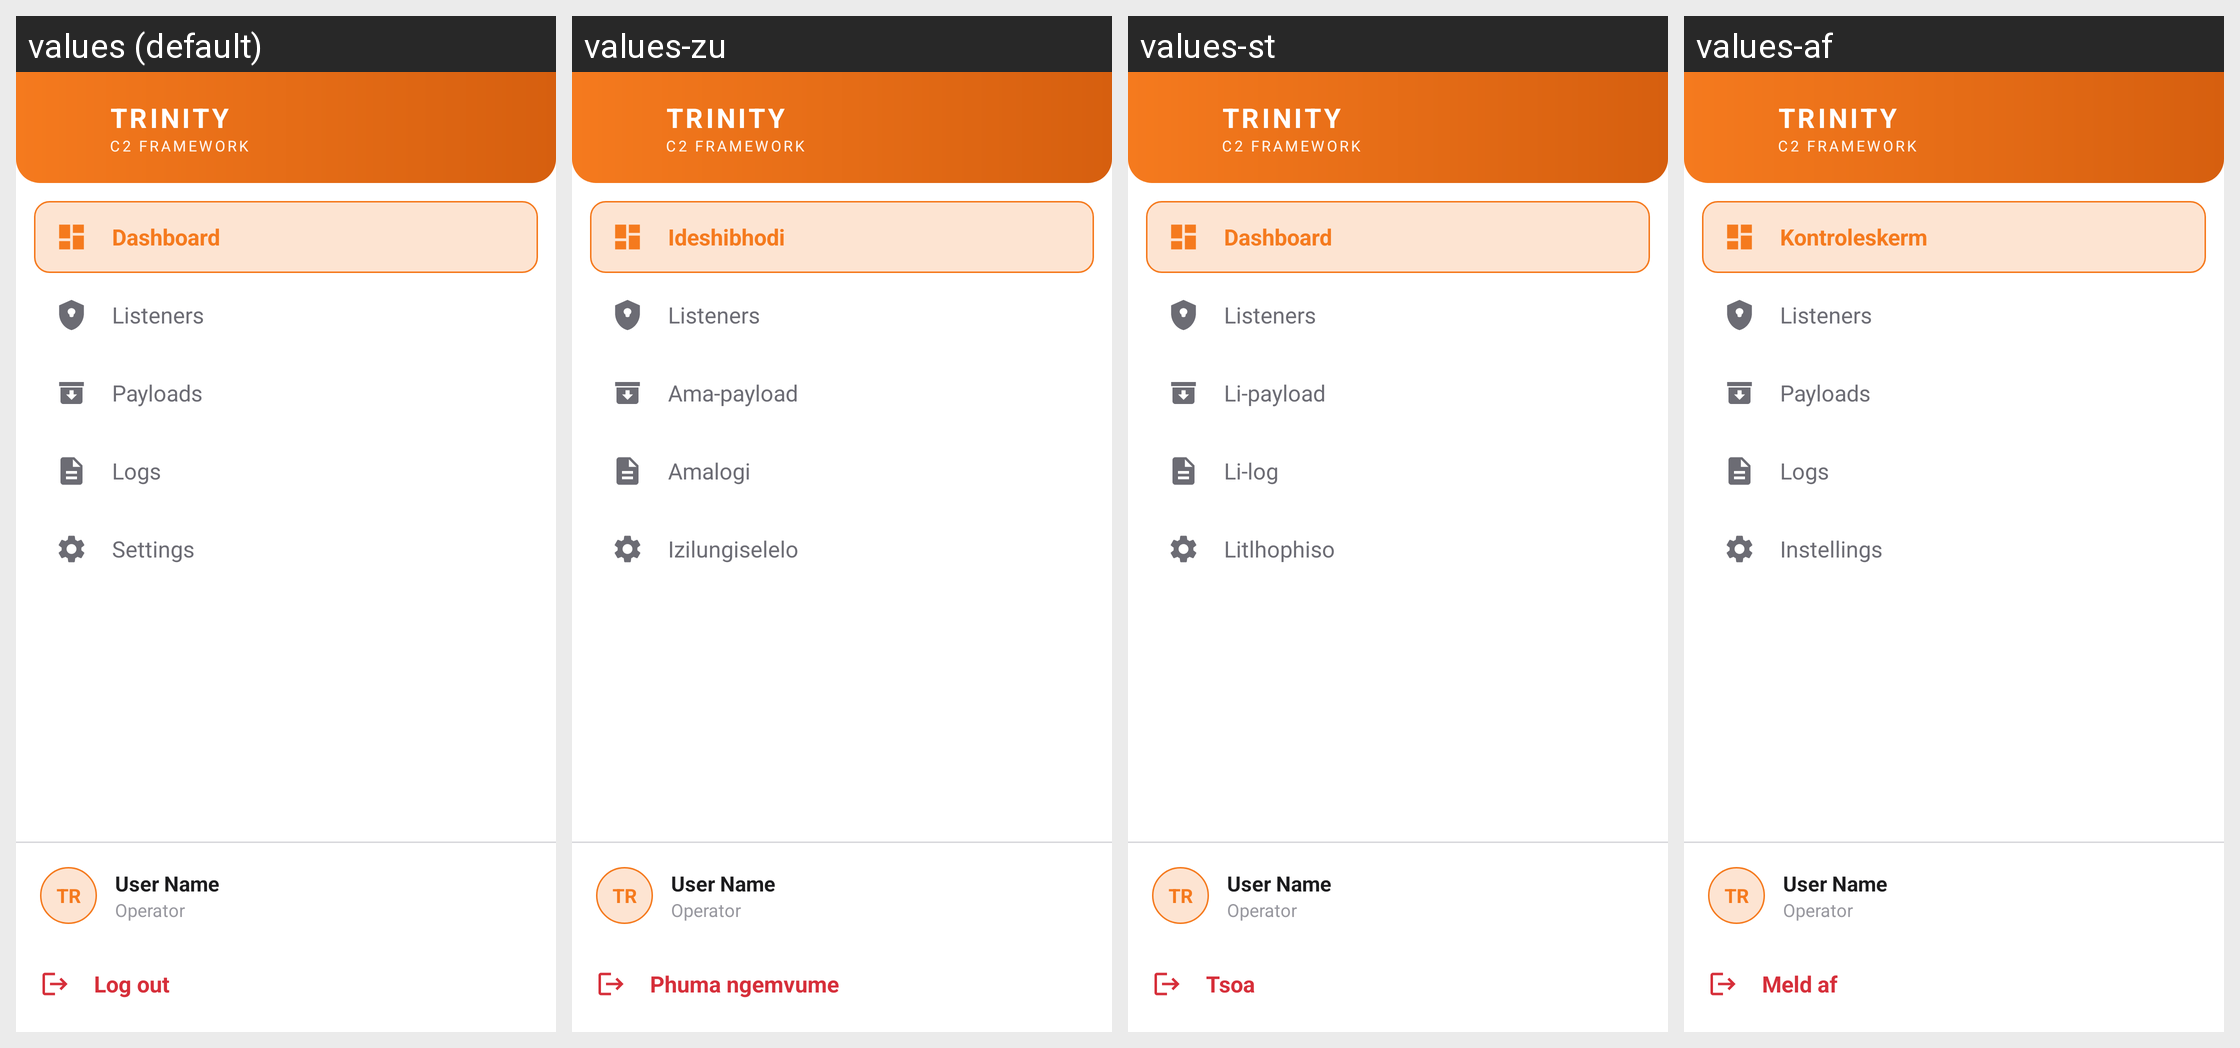

For this localized Android screen grid, give each drawn string resource with its value in every locale shown.
Android screen res/layout/nav_drawer.xml rendered under 4 locales, left to right: values (default), values-zu, values-st, values-af. Device: Nexus 5 (rendered at 1080×1920; each locale shown at half size, 540×960, under a caption strip naming it); theme Theme.TrinityMobileClient.
Strings drawn on this screen, with the default value and each locale's value (text and hints the layout hard-codes, and strings that could not be matched under every locale, appear in the picture but are not listed):

dashboard
  values: Dashboard
  values-zu: Ideshibhodi
  values-st: Dashboard
  values-af: Kontroleskerm

listeners
  values: Listeners
  values-zu: Listeners  [not translated; the default value is used]
  values-st: Listeners  [not translated; the default value is used]
  values-af: Listeners  [not translated; the default value is used]

payloads
  values: Payloads
  values-zu: Ama-payload
  values-st: Li-payload
  values-af: Payloads

logs
  values: Logs
  values-zu: Amalogi
  values-st: Li-log
  values-af: Logs

settings
  values: Settings
  values-zu: Izilungiselelo
  values-st: Litlhophiso
  values-af: Instellings

drawer_default_initials
  values: TR
  values-zu: TR  [not translated; the default value is used]
  values-st: TR  [not translated; the default value is used]
  values-af: TR  [not translated; the default value is used]

operator
  values: Operator
  values-zu: Operator  [not translated; the default value is used]
  values-st: Operator  [not translated; the default value is used]
  values-af: Operator  [not translated; the default value is used]

log_out
  values: Log out
  values-zu: Phuma ngemvume
  values-st: Tsoa
  values-af: Meld af
